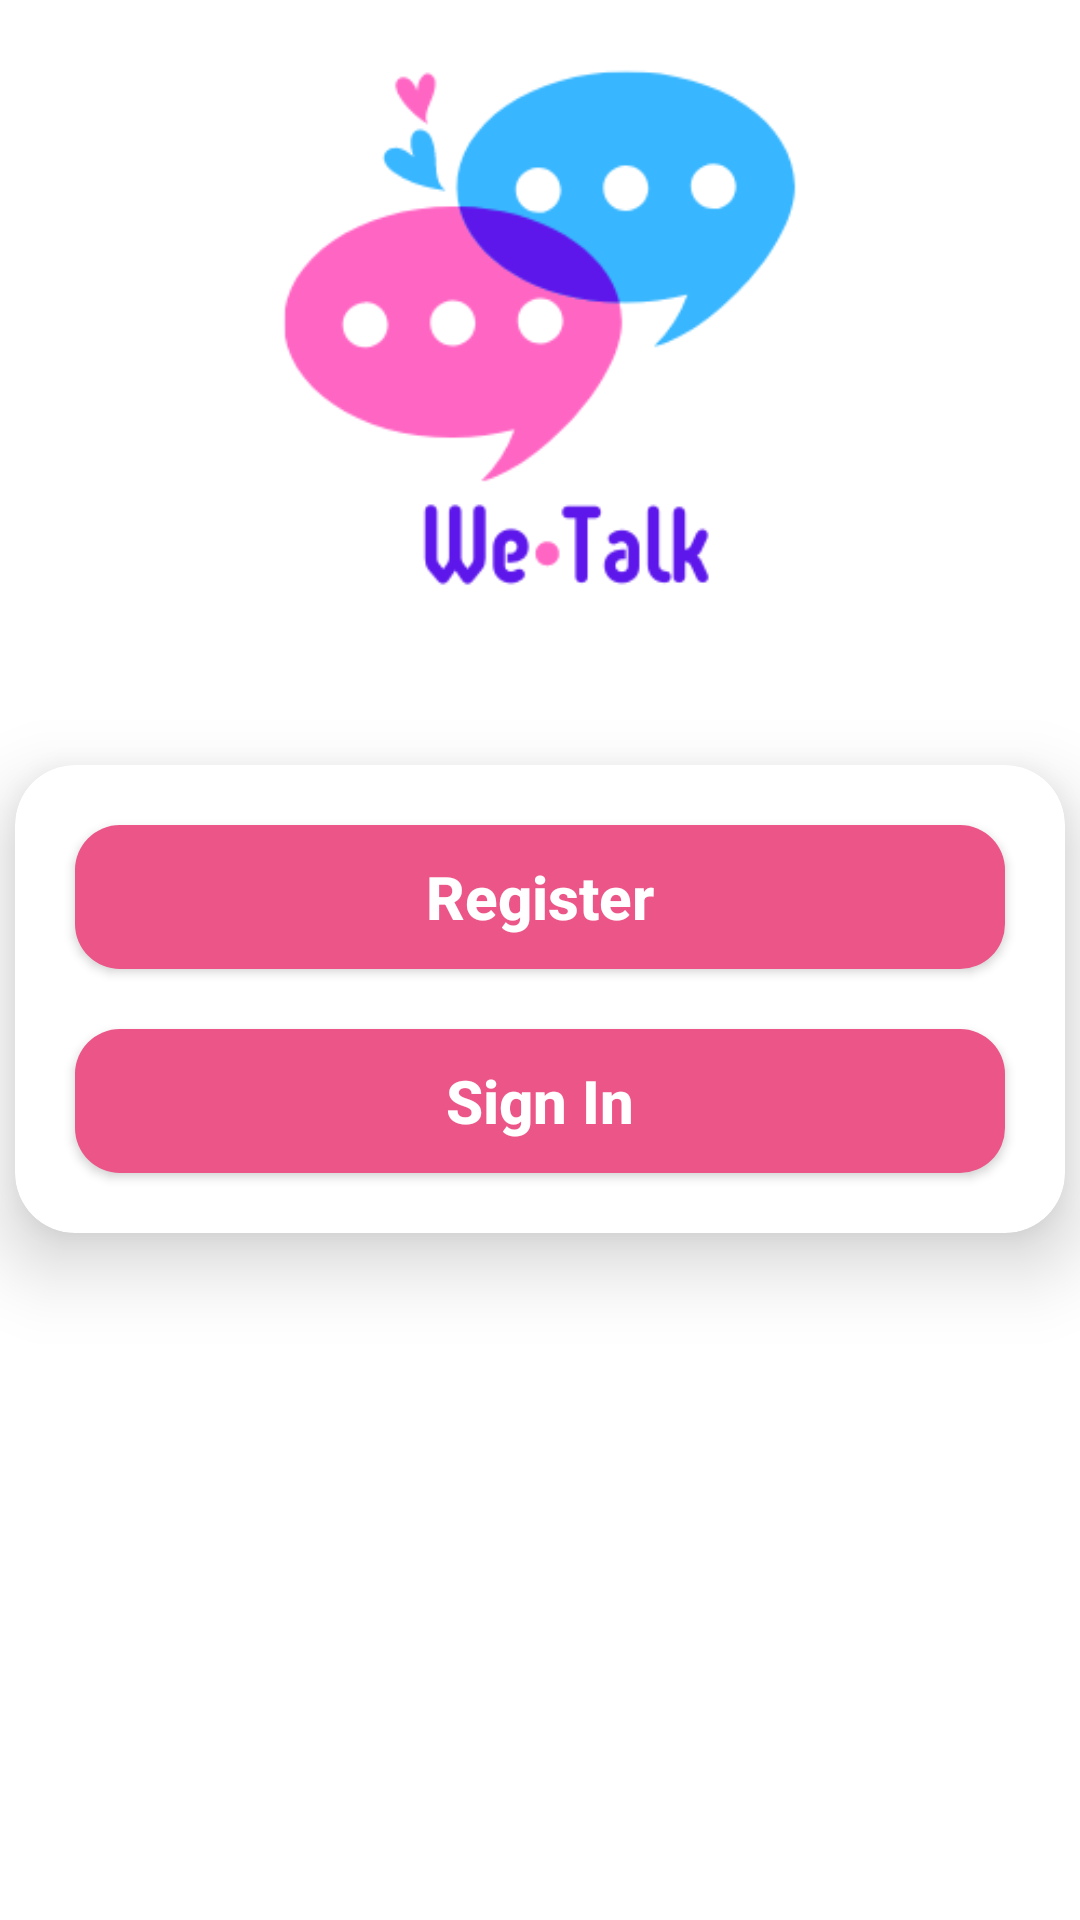

Here is an Android app screen rendered from its layout file. Give the layout XML and the strings, colors and styles it references.
<!-- AndroidManifest.xml: application theme Theme.WeTalk -->
<!-- res/layout/activity_start.xml -->
<?xml version="1.0" encoding="utf-8"?>
<androidx.constraintlayout.widget.ConstraintLayout xmlns:android="http://schemas.android.com/apk/res/android"
    xmlns:tools="http://schemas.android.com/tools"
    android:layout_width="match_parent"
    android:layout_height="match_parent"
    xmlns:app="http://schemas.android.com/apk/res-auto"
    tools:context=".Activites.StartActivity">

    <ImageView
        android:id="@+id/logo"
        android:layout_width="match_parent"
        android:layout_height="250dp"
        android:src="@drawable/log"
        android:scaleType="centerCrop"
        app:layout_constraintStart_toStartOf="parent"
        app:layout_constraintEnd_toEndOf="parent"
        app:layout_constraintTop_toTopOf="parent"/>

    <androidx.cardview.widget.CardView
        android:layout_width="match_parent"
        android:layout_height="wrap_content"
        app:layout_constraintStart_toStartOf="parent"
        app:layout_constraintEnd_toEndOf="parent"
        app:layout_constraintTop_toBottomOf="@id/logo"
        android:layout_margin="5dp"
        app:cardElevation="15dp"
        app:cardCornerRadius="20dp"
       app:cardPreventCornerOverlap="true">

        <LinearLayout
            android:layout_width="match_parent"
            android:layout_height="wrap_content"
            android:orientation="vertical"
            android:layout_margin="10dp">
            <androidx.appcompat.widget.AppCompatButton
                android:id="@+id/register_btn"
                android:layout_width="match_parent"
                android:layout_height="wrap_content"
                android:background="@drawable/btn_back"
                android:text="Register"
                android:textAllCaps="false"
                android:textSize="20dp"
                android:textStyle="bold"
                android:layout_margin="10dp"
                android:textColor="@color/white"
                />
            <androidx.appcompat.widget.AppCompatButton
                android:id="@+id/signin_btn"
                android:layout_width="match_parent"
                android:layout_height="wrap_content"
                android:background="@drawable/btn_back"
                android:text="Sign In"
                android:textAllCaps="false"
                android:textSize="20dp"
                android:textStyle="bold"
                android:layout_margin="10dp"
                android:textColor="@color/white"
                />

        </LinearLayout>



    </androidx.cardview.widget.CardView>

</androidx.constraintlayout.widget.ConstraintLayout>
<!-- resources referenced by this layout -->
<resources>
  <color name="white">#FFFFFFFF</color>
  <!-- drawable btn_back (drawable) -->
  <?xml version="1.0" encoding="utf-8"?>
  <shape xmlns:android="http://schemas.android.com/apk/res/android">
  
      <solid android:color="#EB5588" />
  
  
      <corners android:radius="15dp"/>
  
  </shape>
  <!-- drawable log: png bitmap (drawable, 15091 bytes) -->
  <style name="Theme.WeTalk" parent="Theme.MaterialComponents.DayNight.NoActionBar">
          
          <item name="colorPrimary">@color/purple_500</item>
          <item name="colorPrimaryVariant">#EB5588</item>
          <item name="colorOnPrimary">@color/white</item>
          
          <item name="colorSecondary">@color/teal_200</item>
          <item name="colorSecondaryVariant">@color/teal_700</item>
          <item name="colorOnSecondary">@color/black</item>
          
          <item name="android:statusBarColor" tools:targetApi="l">?attr/colorPrimaryVariant</item>
          
      </style>
  <color name="purple_500">#FF6200EE</color>
  <color name="teal_200">#FF03DAC5</color>
  <color name="teal_700">#FF018786</color>
  <color name="black">#EB5588</color>
</resources>
